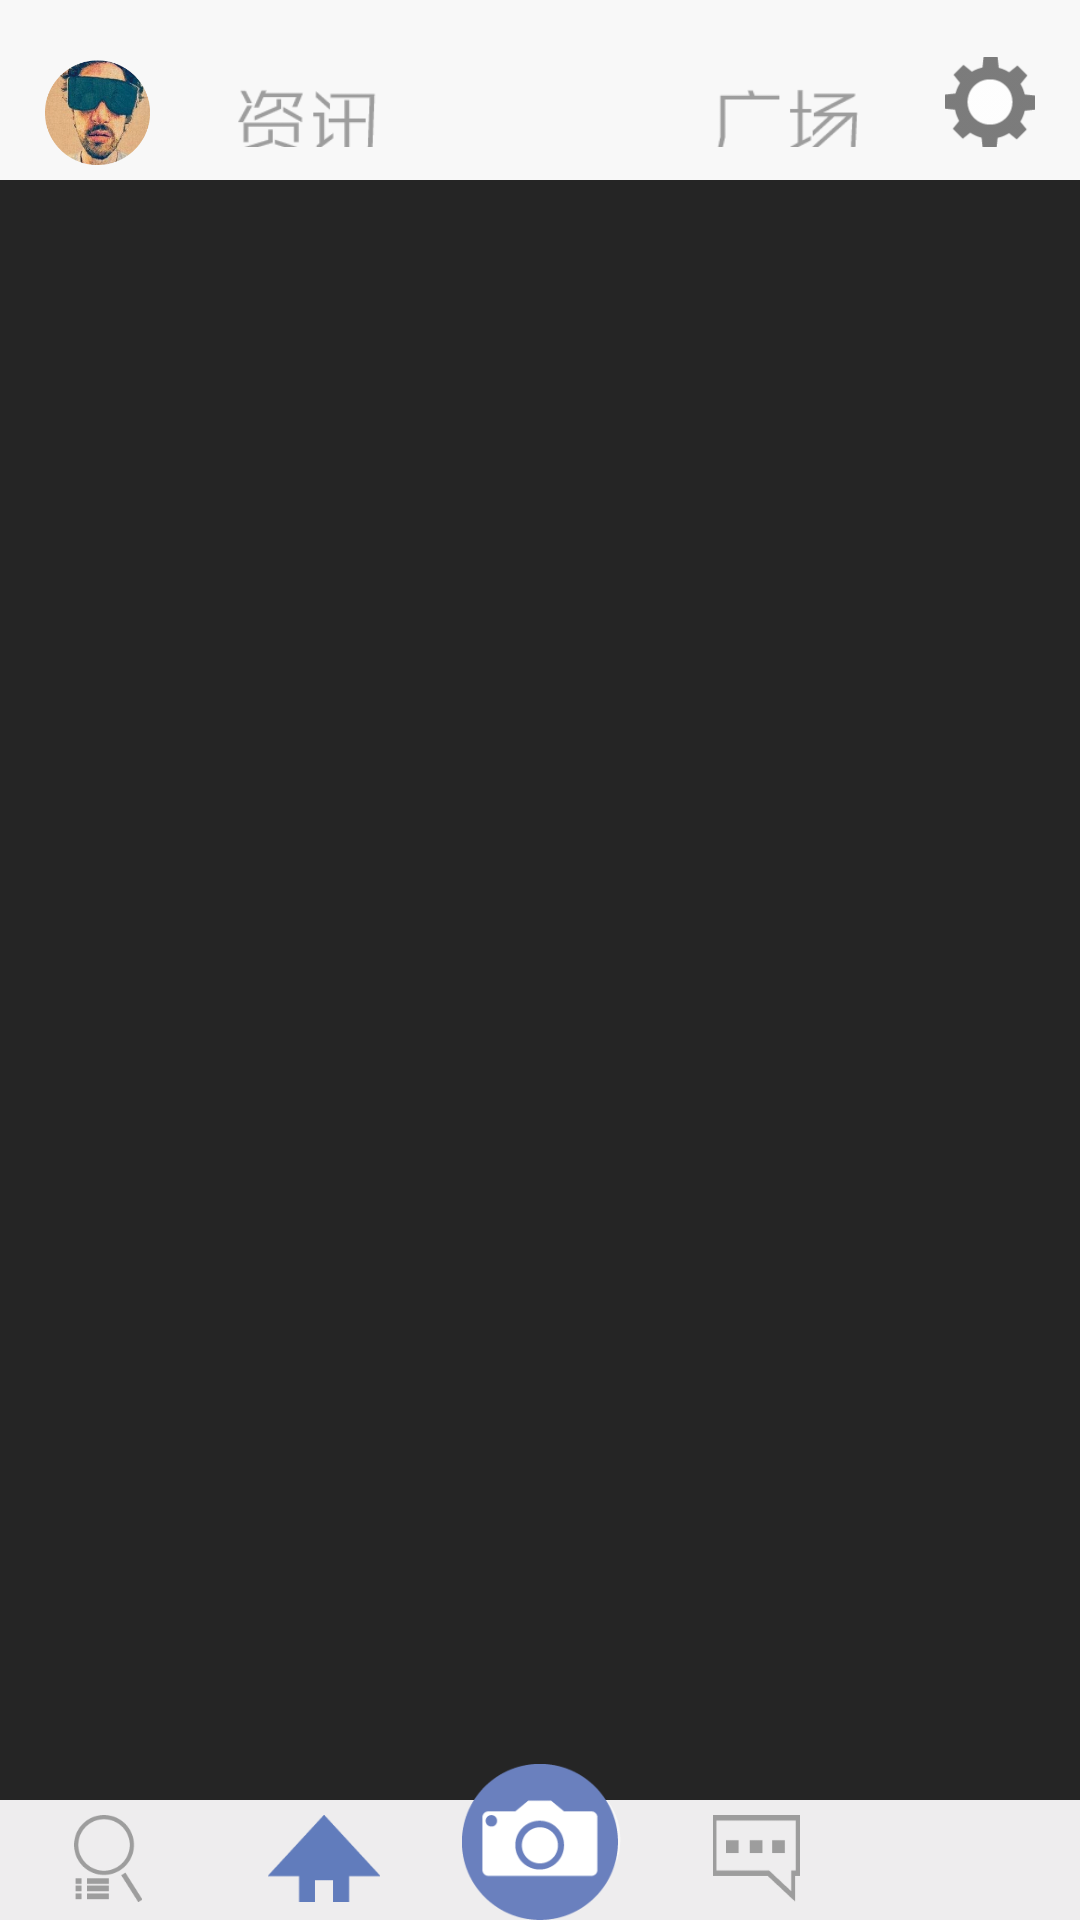

Produce the Android XML layout that renders to this screen, including the resource entries it uses.
<!-- AndroidManifest.xml: application theme NoTitle -->
<!-- res/layout/activity_framework.xml -->
<?xml version="1.0" encoding="utf-8"?>
<RelativeLayout xmlns:android="http://schemas.android.com/apk/res/android"
    android:id="@+id/infoLayout"
    android:layout_width="match_parent"
    android:layout_height="match_parent"
    android:background="#f8f8f8">

    <LinearLayout
        android:id="@+id/topLinear"
        android:layout_width="match_parent"
        android:layout_height="60dp"
        android:layout_alignParentTop="true"
        android:layout_toLeftOf="@+id/setting"
        android:layout_toRightOf="@+id/userHead"
        android:background="#f8f8f8"
        android:orientation="horizontal"
        android:paddingBottom="10dp"
        android:paddingLeft="10dp"
        android:paddingRight="10dp"
        android:paddingTop="25dp">

        <LinearLayout
            android:layout_width="0dp"
            android:layout_height="27dp"
            android:layout_marginTop="0dp"
            android:layout_weight="3"
            android:orientation="horizontal"
            android:padding="3dp">

            <ImageView
                android:id="@+id/info"
                android:layout_width="0dp"
                android:layout_height="27dp"
                android:layout_marginTop="0dp"
                android:layout_weight="1"
                android:background="#00ffffff"
                android:src="@drawable/selector_zixun" />

            <ImageView
                android:id="@+id/recommend"
                android:layout_width="0dp"
                android:layout_height="27dp"
                android:layout_weight="1"
                android:background="#00ffffff"
                android:src="@drawable/selector_tuijian" />

            <ImageView
                android:id="@+id/forum"
                android:layout_width="0dp"
                android:layout_height="27dp"
                android:layout_weight="1"
                android:background="#00ffffff"
                android:src="@drawable/selector_forum" />
        </LinearLayout>
    </LinearLayout>

    <RelativeLayout
        android:id="@+id/bottomRelative"
        android:layout_width="match_parent"
        android:layout_height="match_parent"
        android:layout_alignParentBottom="true"
        android:layout_below="@+id/topLinear"
        android:background="#00ffffff">

        <LinearLayout
            android:layout_width="match_parent"
            android:layout_height="match_parent"
            android:layout_above="@+id/bottomLinear"
            android:orientation="vertical">

            <android.support.v4.view.ViewPager
                android:id="@+id/viewPager"
                android:layout_width="match_parent"
                android:layout_height="match_parent"
                android:background="#252525"></android.support.v4.view.ViewPager>
        </LinearLayout>

        <LinearLayout
            android:id="@+id/bottomLinear"
            android:layout_width="fill_parent"
            android:layout_height="40dp"
            android:layout_alignParentBottom="true"
            android:background="@drawable/function_bg"
            android:orientation="horizontal"
            android:paddingBottom="6dp"
            android:paddingTop="5dp">

            <ImageView
                android:id="@+id/search"
                android:layout_width="0px"
                android:layout_height="wrap_content"
                android:layout_gravity="center_vertical"
                android:layout_weight="1.0"
                android:src="@drawable/selector_search" />

            <ImageView
                android:id="@+id/home"
                android:layout_width="0dp"
                android:layout_height="wrap_content"
                android:layout_gravity="center_vertical"
                android:layout_weight="1.0"
                android:src="@drawable/home_red_48" />

            <ImageView
                android:id="@+id/blank"
                android:layout_width="0dp"
                android:layout_height="wrap_content"
                android:layout_gravity="center_vertical"
                android:layout_weight="1.0" />

            <ImageView
                android:id="@+id/message"
                android:layout_width="0dp"
                android:layout_height="wrap_content"
                android:layout_gravity="center_vertical"
                android:layout_weight="1.0"
                android:src="@drawable/selector_message" />

            <ImageView
                android:id="@+id/location"
                android:layout_width="0dp"
                android:layout_height="wrap_content"
                android:layout_gravity="center_vertical"
                android:layout_weight="1.0"
                android:src="@drawable/selector_location" />
        </LinearLayout>
    </RelativeLayout>

    <ImageView
        android:id="@+id/userHead"
        android:layout_width="35dp"
        android:layout_height="35dp"
        android:layout_alignParentTop="true"
        android:layout_marginLeft="15dp"

        android:layout_marginTop="20dp"
        android:background="#00ffffff"
        android:scaleType="fitXY"
        android:src="@drawable/user_head" />

    <ImageView
        android:id="@+id/setting"
        android:layout_width="30dp"
        android:layout_height="30dp"
        android:layout_alignParentRight="true"
        android:layout_alignParentTop="true"
        android:layout_marginRight="15dp"
        android:layout_marginTop="19dp"
        android:background="#00ffffff"
        android:src="@drawable/setting" />

    <ImageView
        android:id="@+id/release"
        android:layout_width="52dp"
        android:layout_height="52dp"
        android:layout_alignParentBottom="true"
        android:layout_centerHorizontal="true"
        android:layout_marginBottom="0dp"
        android:scaleType="fitXY"
        android:src="@drawable/release_128" />

</RelativeLayout>
<!-- resources referenced by this layout -->
<resources>
  <!-- drawable function_bg: png bitmap (drawable-hdpi, 1954 bytes) -->
  <!-- drawable home_red_48: png bitmap (drawable-hdpi, 984 bytes) -->
  <!-- drawable release_128: png bitmap (drawable-hdpi, 3765 bytes) -->
  <!-- drawable selector_forum (drawable) -->
  <?xml version="1.0" encoding="utf-8"?>
  <selector xmlns:android="http://schemas.android.com/apk/res/android" >
      
      <item 
  	    android:state_pressed="true"
  	    android:drawable="@drawable/forum_blue"/>
  	<item 
  	    android:state_enabled="true"
  	    android:drawable="@drawable/forum_dark"/>
  
  </selector>
  <!-- drawable selector_message (drawable) -->
  <?xml version="1.0" encoding="utf-8"?>
  <selector xmlns:android="http://schemas.android.com/apk/res/android" >
      
      <item 
  	    android:state_pressed="true"
  	    android:drawable="@drawable/message_gray_48"/>
  	<item 
  	    android:state_enabled="true"
  	    android:drawable="@drawable/message_gray_48"/>
  
  </selector>
  <!-- drawable selector_search (drawable) -->
  <?xml version="1.0" encoding="utf-8"?>
  <selector xmlns:android="http://schemas.android.com/apk/res/android" >
      
  	<item 
  	    android:state_pressed="true"
  	    android:drawable="@drawable/search_blue_48"/>
  	<item 
  	    android:state_enabled="true"
  	    android:drawable="@drawable/search_gray_48"/>
      
  </selector>
  <!-- drawable selector_zixun (drawable) -->
  <?xml version="1.0" encoding="utf-8"?>
  <selector xmlns:android="http://schemas.android.com/apk/res/android" >
      
      <item 
  	    android:state_pressed="true"
  
  	    android:drawable="@drawable/zixun_blue"/>
  	<item 
  	    android:state_enabled="true"
  	    android:drawable="@drawable/zixun_dark"/>
  
  </selector>
  <!-- drawable setting: png bitmap (drawable-hdpi, 1846 bytes) -->
  <!-- drawable user_head: png bitmap (drawable-hdpi, 77705 bytes) -->
  <style name="NoTitle">
          <item name="android:windowNoTitle">true</item>
      </style>
  <!-- drawable forum_blue: png bitmap (drawable-hdpi, 1349 bytes) -->
  <!-- drawable forum_dark: png bitmap (drawable-hdpi, 1005 bytes) -->
  <!-- drawable message_gray_48: png bitmap (drawable-hdpi, 5306 bytes) -->
  <!-- drawable search_blue_48: png bitmap (drawable-hdpi, 1389 bytes) -->
  <!-- drawable search_gray_48: png bitmap (drawable-hdpi, 1962 bytes) -->
  <!-- drawable zixun_blue: png bitmap (drawable-hdpi, 1292 bytes) -->
  <!-- drawable zixun_dark: png bitmap (drawable-hdpi, 1674 bytes) -->
</resources>
